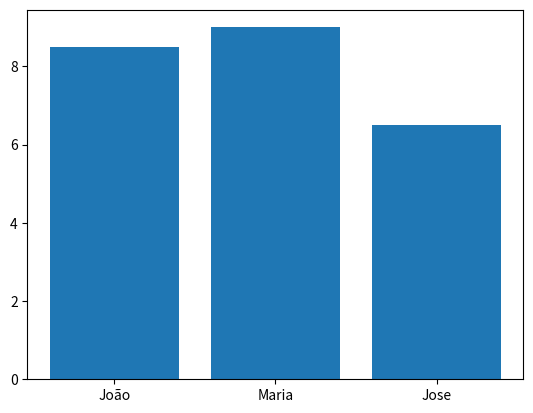

This chart was generated by the following Python code:
import matplotlib.pyplot as plt

estudantes = ["João","Maria","Jose"]
notas = [8.5,9,6.5]

plt.bar(x = estudantes, height = notas)

plt.show()